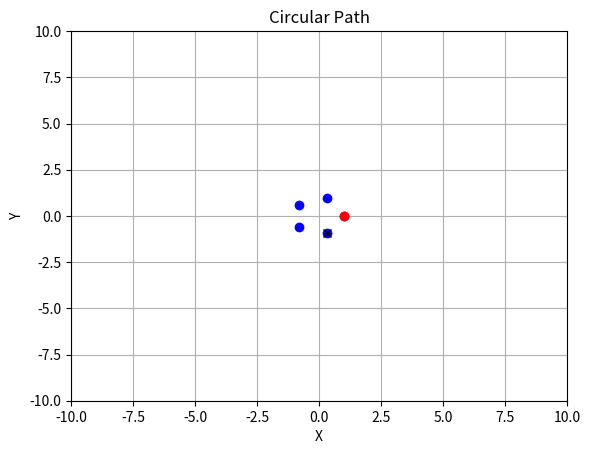

The matplotlib source for this figure:
import matplotlib.pyplot as plt
import numpy as np
import math
from itertools import combinations, permutations

np.set_printoptions(suppress=True)
np.random.seed(15)

# NOTE: Collinear poses can cause trilateration to fail because there will be more than one 
# possible solution for the landmark position
def straight_path(length):
    x = np.linspace(0, length, length + 1)
    y = np.zeros_like(x)
    return x, y

def circular_path(length):
    angles = np.linspace(0, 2 * np.pi, length, endpoint=False)
    x = np.cos(angles)
    y = np.sin(angles)
    return x, y

def random_manhattan_path(length):
    x, y = [0], [0]
    for _ in range(length):
        # Define the possible choices as a NumPy array
        choices = np.array([(1, 0), (-1, 0), (0, 1), (0, -1)])

        # Randomly select one of the choices
        direction = choices[np.random.choice(len(choices))]
        x.append(x[-1] + direction[0])
        y.append(y[-1] + direction[1])
    return x, y

def make_landmarks(min, max, num_lm):
    landmarks = np.random.uniform(min, max, size=(num_lm, 2))
    return landmarks

def plot_path(x, y, title):
    # plt.figure(figsize=(6, 6))
    plt.grid()
    plt.plot(x, y, 'bo')
    plt.plot(x[0], y[0], 'ro', label='start')
    plt.plot(x[-1], y[-1], 'kx', label='end')
    plt.title(title)
    plt.xlabel('X')
    plt.ylabel('Y')
    plt.xlim((-10, 10))    
    plt.ylim((-10, 10))    
    # plt.axis('equal')


def calculate_distance(point1, point2):
    """
    Calculate the Euclidean distance between two points.

    Args:
        point1 (tuple): Coordinates of the first point (x1, y1).
        point2 (tuple): Coordinates of the second point (x2, y2).

    Returns:
        float: The distance between the two points.
    """
    x1, y1 = point1
    x2, y2 = point2
    return math.sqrt((x2 - x1) ** 2 + (y2 - y1) ** 2)

def trilaterate_landmark(poses, ranges):
    """
    Estimate the position of a landmark given 3 robot poses and corresponding ranges.
    
    Args:
        poses (list of tuples): List of robot poses [(x1, y1), (x2, y2), (x3, y3)].
        ranges (list of floats): List of measured ranges [r1, r2, r3].

    Returns:
        tuple: Estimated position of the landmark (x, y).
    """
    # Extract robot poses and range measurements
    x1, y1 = poses[0]
    x2, y2 = poses[1]
    x3, y3 = poses[2]
    r1, r2, r3 = ranges

    # Formulate the equations for trilateration
    A = np.array([
        [2 * (x2 - x1), 2 * (y2 - y1)],
        [2 * (x3 - x1), 2 * (y3 - y1)],
    ])
    
    b = np.array([
        r1**2 - r2**2 - x1**2 + x2**2 - y1**2 + y2**2,
        r1**2 - r3**2 - x1**2 + x3**2 - y1**2 + y3**2
    ])

    # Solve the linear system to estimate the landmark position
    landmark_position = np.linalg.solve(A, b)
    return np.array(landmark_position)

def mahalanobis_distance(x, mean, cov):
    """
    Compute the Mahalanobis distance between a vector and a distribution.
    d^2 = (x - μ)^T * Σ^-1 * (x - μ)
    
    Args:
        x (numpy array): The data point (vector) to measure.
        mean (numpy array): The mean of the distribution.
        cov (numpy array): The covariance matrix of the distribution.
    
    Returns:
        float: The Mahalanobis distance.
    """
    # diff = x - mean
    # cov_inv = np.linalg.inv(cov)
    # distance = np.sqrt(np.dot(np.dot(diff.T, cov_inv), diff))

    distance = abs(x - mean) / np.sqrt(cov)
    return distance

def triangulate_range(poses_abcd, r_abc):

    p_d = poses_abcd[3]

    return np.linalg.norm(trilaterate_landmark(poses_abcd[0:3], r_abc) - p_d)

def range_consistency(poses_abcd, r_abcd, sigma_sq):
    '''
    gamma is the consistency threshold
    '''
    # For now, use Mahalanobis distance
    # TODO use a consistency metric that takes nongaussian range measurements into accout

    r_d = r_abcd[3]
    gamma = 3 # units of standard deviation

    # 1 if measurement is consistent, 0 if not consistent
    # TODO are x and mu correct in this case?
    pred_range = triangulate_range(poses_abcd, r_abcd[0:3])
    dist = mahalanobis_distance(pred_range, r_d, sigma_sq)
    # print("mahal dist calc in function", dist)
    if dist <= gamma:
        return 1
    else:
        return 0

def plot_all(path_choice, path_length, landmarks):
    # Make path
    if path_choice == 1:
        x, y = straight_path(path_length)
        plot_path(x, y, "Straight Path")
    elif path_choice == 2:
        x, y = circular_path(path_length)
        plot_path(x, y, "Circular Path")
    elif path_choice == 3:
        x, y = random_manhattan_path(path_length)
        plot_path(x, y, "Random Manhattan Path")
    else:
        print("Invalid choice!")

    plt.plot(landmarks[:,0], landmarks[:,1], "k^")

def get_M():

    plt.figure(0)

    choice = 2
    length = 5
    num_landmarks = 1

    # Make path
    if choice == 1:
        x, y = straight_path(length)
        plot_path(x, y, "Straight Path")
    elif choice == 2:
        x, y = circular_path(length)
        plot_path(x, y, "Circular Path")
    elif choice == 3:
        x, y = random_manhattan_path(length)
        plot_path(x, y, "Random Manhattan Path")
    else:
        print("Invalid choice!")

    # Set pose indices
    pose_indices = np.arange(len(x))

    # Make landmarks
    landmarks = make_landmarks(-5, 5, num_landmarks)

    # Get ranges
    sigma_sq = 0.01                    # Variance
    sigma = math.sqrt(sigma_sq)     # Standard deviation
    outlier_set = set()
    prob_outlier = 0.2
    dists_actual_all = {}
    dists_noisy_all = {}
    for lm_coord in landmarks:
        dists = {}
        dists_noisy = {}
        for x_coord, y_coord in zip(x,y):
            robot_coord = np.array([x_coord, y_coord])
            dist = calculate_distance(robot_coord, lm_coord)

            # Randomly add outlier ranges
            if np.random.rand() < prob_outlier:
                outlier_set.add(tuple(robot_coord))
                dist_noisy = dist + np.random.uniform(sigma*4, sigma*6) # 99% inliers should be within 3 sigma
                print("")
                print("OUTLIER ADDED")
                print("curr coord", robot_coord)
                print("dist actual", dist)
                print("dist noisy", dist_noisy, " (outlier)")
                print("mahal dist", mahalanobis_distance(np.array([dist_noisy]), np.array([dist]), sigma_sq))

            # Corrupt with gaussian noise
            else:
                dist_noisy = dist #+ np.random.normal(0, sigma)
                print("")
                print("NOT AN OUTLIER")
                print("curr coord", robot_coord)
                print("dist actual", dist)
                print("dist noisy", dist_noisy)
                print("mahal dist", mahalanobis_distance(np.array([dist_noisy]), np.array([dist]), sigma_sq))

            dists[tuple(robot_coord)] = dist
            dists_noisy[tuple(robot_coord)] = dist_noisy
        dists_actual_all[tuple(lm_coord)] = dists
        dists_noisy_all[tuple(lm_coord)] = dists_noisy

    
    print("Num outliers: ", len(outlier_set))

    # Allocate memory for affinity tensor. TODO use consistency, or scaled consistency?
    M = np.zeros((length, length, length, length))
    
    # Get all combinations or 4 measurements TODO over entire path or only window of measurements? Incrementally add measurements?
    for lm_coord in dists_noisy_all:
        print("\nlandmark pose actual", lm_coord)
        pose_combos = list(combinations(dists_noisy_all[lm_coord], 4))
        idx_combos = list(combinations(pose_indices, 4))

        # Iterate through each combo of 4
        for pose_combo, idx_combo in zip(pose_combos, idx_combos):

            pose_perms = list(permutations(pose_combo, 4))
            idx_perms = list(permutations(idx_combo, 4))
            
            for pose_perm, idx_perm in zip(pose_perms, idx_perms):
                print("")

                # Calculate consistency of one point against the other three. TODO: Check each of the four?
                poses = np.array(pose_perm)
                ranges_actual = np.array([dists_actual_all[lm_coord][pt] for pt in pose_perm])
                ranges_noisy = np.array([dists_noisy_all[lm_coord][pt] for pt in pose_perm])
                ranges_test = ranges_noisy #np.array([ranges_actual[0], ranges_actual[1], ranges_actual[2], ranges_noisy[3]])
            
                consistency = range_consistency(poses, ranges_test, sigma_sq)
                pred_range = triangulate_range(poses, ranges_test[0:3])
                mahal_dist = mahalanobis_distance(pred_range, ranges_test[3], sigma_sq)
                score = math.exp(-(1/2)*mahal_dist**2 / sigma_sq)

                # Check if outlier present
                outlier_present = 0
                for i in pose_perm:
                    if i in outlier_set:
                        outlier_present = 1
                if outlier_present:
                    print("Outlier meas present")
                else:
                    print("Not outlier meas")

                # Results
                print(idx_perm)
                print("consistency", consistency)
                print("score", score)
                print("est landmark", trilaterate_landmark(poses, ranges_test[0:3]), "   actual landmark", lm_coord)
                print("pred range", pred_range, "  noisy range", ranges_noisy[3], "   actual range", ranges_actual[3])
                print("mahal dist", mahal_dist)

                # Update affinity matrix
                M[idx_perm[0], idx_perm[1], idx_perm[2], idx_perm[3]] = score

    #             # Plot intersecting circles
    #             plot_all(choice, length, landmarks)
    #             ax = plt.gca()
    #             for i in range(3):
    #                 plt.plot(poses[i,0], poses[i,1], 'rx')
    #                 circle = plt.Circle((poses[i,0], poses[i,1]), ranges_test[i], fill=False)
    #                 ax.add_patch(circle)
    #                 plt.draw()

    #             # Range we are checking consisteny of 
    #             circle = plt.Circle((poses[i,0], poses[i,1]), ranges_test[3], fill=False, color='green')
    #             ax.add_patch(circle)
    #             plt.draw()

    #             # Predicted landmark loc
    #             est_landmark = trilaterate_landmark(poses, ranges_test[0:3])
    #             plt.plot(est_landmark[0], est_landmark[1], 'r^')

    #             ax.set_aspect('equal')
    #             plt.grid()
    #             plt.waitforbuttonpress()
    #             plt.clf()
    #             plt.grid()

    #             if not plt.fignum_exists(0):
    #                 plt.close()
    #                 exit()



    # plt.xlim(0, 1)
    # print("Affinity Matrix")
    # print(M)
    # plt.show()

    # Add identity
    for i in range(length):
        M[i, i, i, i] = 1

    # TODO FIX THIS INCORRECT INDEX, MESSY FIX FOR NOW
    for perm in permutations([0, 2, 4], 3):
        M[perm[0], perm[1], perm[2], 1] = 0
    # exit()
    return M

if __name__ == "__main__":
    print(get_M())
